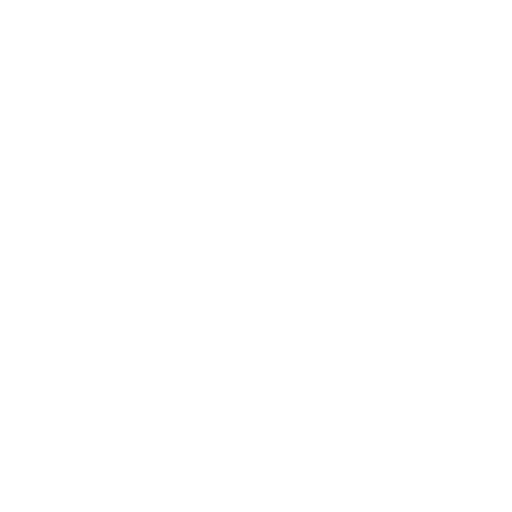
t = 0.00 s
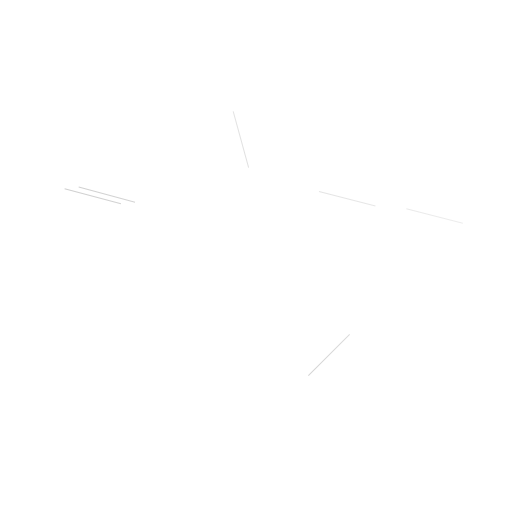
t = 2.00 s
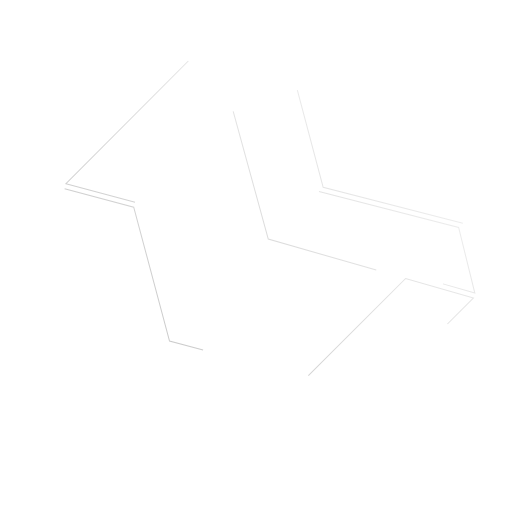
t = 4.00 s
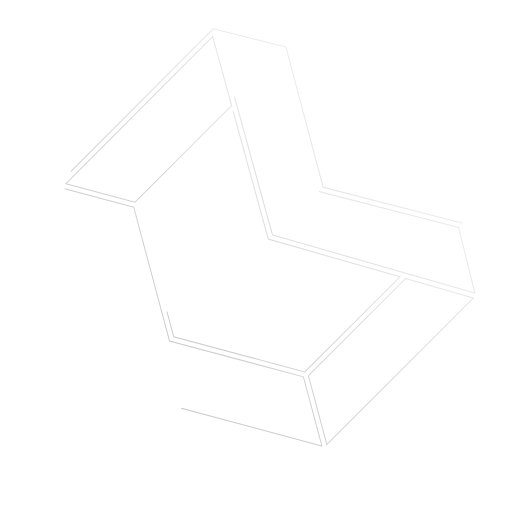
t = 6.00 s
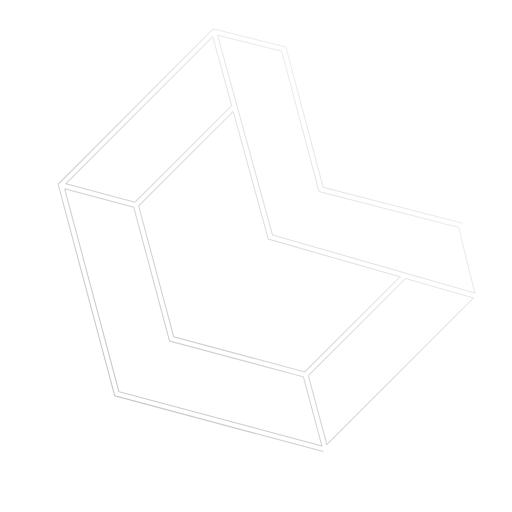
t = 8.00 s
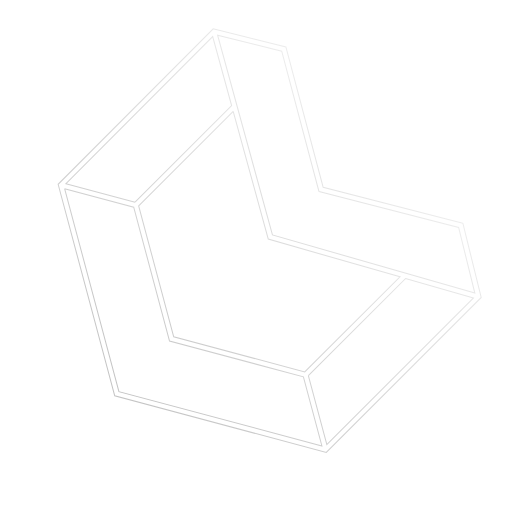
t = 10.00 s

The animated SVG that drew these frames (rendered in a browser with its animation timeline set to each time). Animation: 2 CSS @keyframes rules; frames cover the first 10.00 s.

<!--?xml version="1.0" encoding="utf-8"?-->
<!-- Generator: Adobe Illustrator 16.0.0, SVG Export Plug-In . SVG Version: 6.00 Build 0)  -->

<svg version="1.0" id="Layer_2" xmlns="http://www.w3.org/2000/svg" xmlns:xlink="http://www.w3.org/1999/xlink" x="0px" y="0px" width="500px" height="500px" viewBox="0 0 500 500" enable-background="new 0 0 500 500" xml:space="preserve">
<linearGradient id="SVGID_1_" gradientUnits="userSpaceOnUse" x1="500.001" y1="361.085" x2="500.001" y2="361.085">
	<stop offset="0" style="stop-color:#EDEDED"></stop>
	<stop offset="1" style="stop-color:#C2C2C2"></stop>
</linearGradient>
<path fill="none" stroke="url(#SVGID_1_)" stroke-width="5" stroke-miterlimit="10" d="M500,361.085" class="SMkvJCIs_0"></path>
<linearGradient id="SVGID_2_" gradientUnits="userSpaceOnUse" x1="366.6074" y1="131.7798" x2="111.5402" y2="386.847">
	<stop offset="0" style="stop-color:#EDEDED"></stop>
	<stop offset="1" style="stop-color:#C2C2C2"></stop>
</linearGradient>
<path fill="none" stroke="url(#SVGID_2_)" stroke-miterlimit="10" d="M452.003,217.999l-136.408-35.031L279.19,45.88l-70.993-17.739
	L56.78,179.947l55.266,206.588l206.59,55.266l151.296-151.295L452.003,217.999z M301.133,366.712l94.99-94.758l66.274,19.016
	L319.184,434.182L301.133,366.712z M131.872,197.449l-67.48-18.053L207.695,35.724l18.504,67.397L131.872,197.449z M227.722,108.668
	l34.263,124.8l128.64,36.909l-93.027,92.798l-127.96-34.233l-34.23-127.957L227.722,108.668z M311.515,187.083l136.352,35.016
	l15.836,64.043l-197.639-56.705L212.509,34.372l62.607,15.644L311.515,187.083z M63.1,184.226l67.478,18.052l34.977,130.747
	l130.747,34.978l18.053,67.477l-198.226-53.028L63.1,184.226z" class="SMkvJCIs_1"></path>
<style>.SMkvJCIs_0{stroke-dasharray:0 2;stroke-dashoffset:1;animation:SMkvJCIs_draw 24990ms ease-in-out 0ms forwards;}.SMkvJCIs_1{stroke-dasharray:4671 4673;stroke-dashoffset:4672;animation:SMkvJCIs_draw 24990ms ease-in-out 10ms forwards;}@keyframes SMkvJCIs_draw{100%{stroke-dashoffset:0;}}@keyframes SMkvJCIs_fade{0%{stroke-opacity:1;}98.63013698630137%{stroke-opacity:1;}100%{stroke-opacity:0;}}</style></svg>
